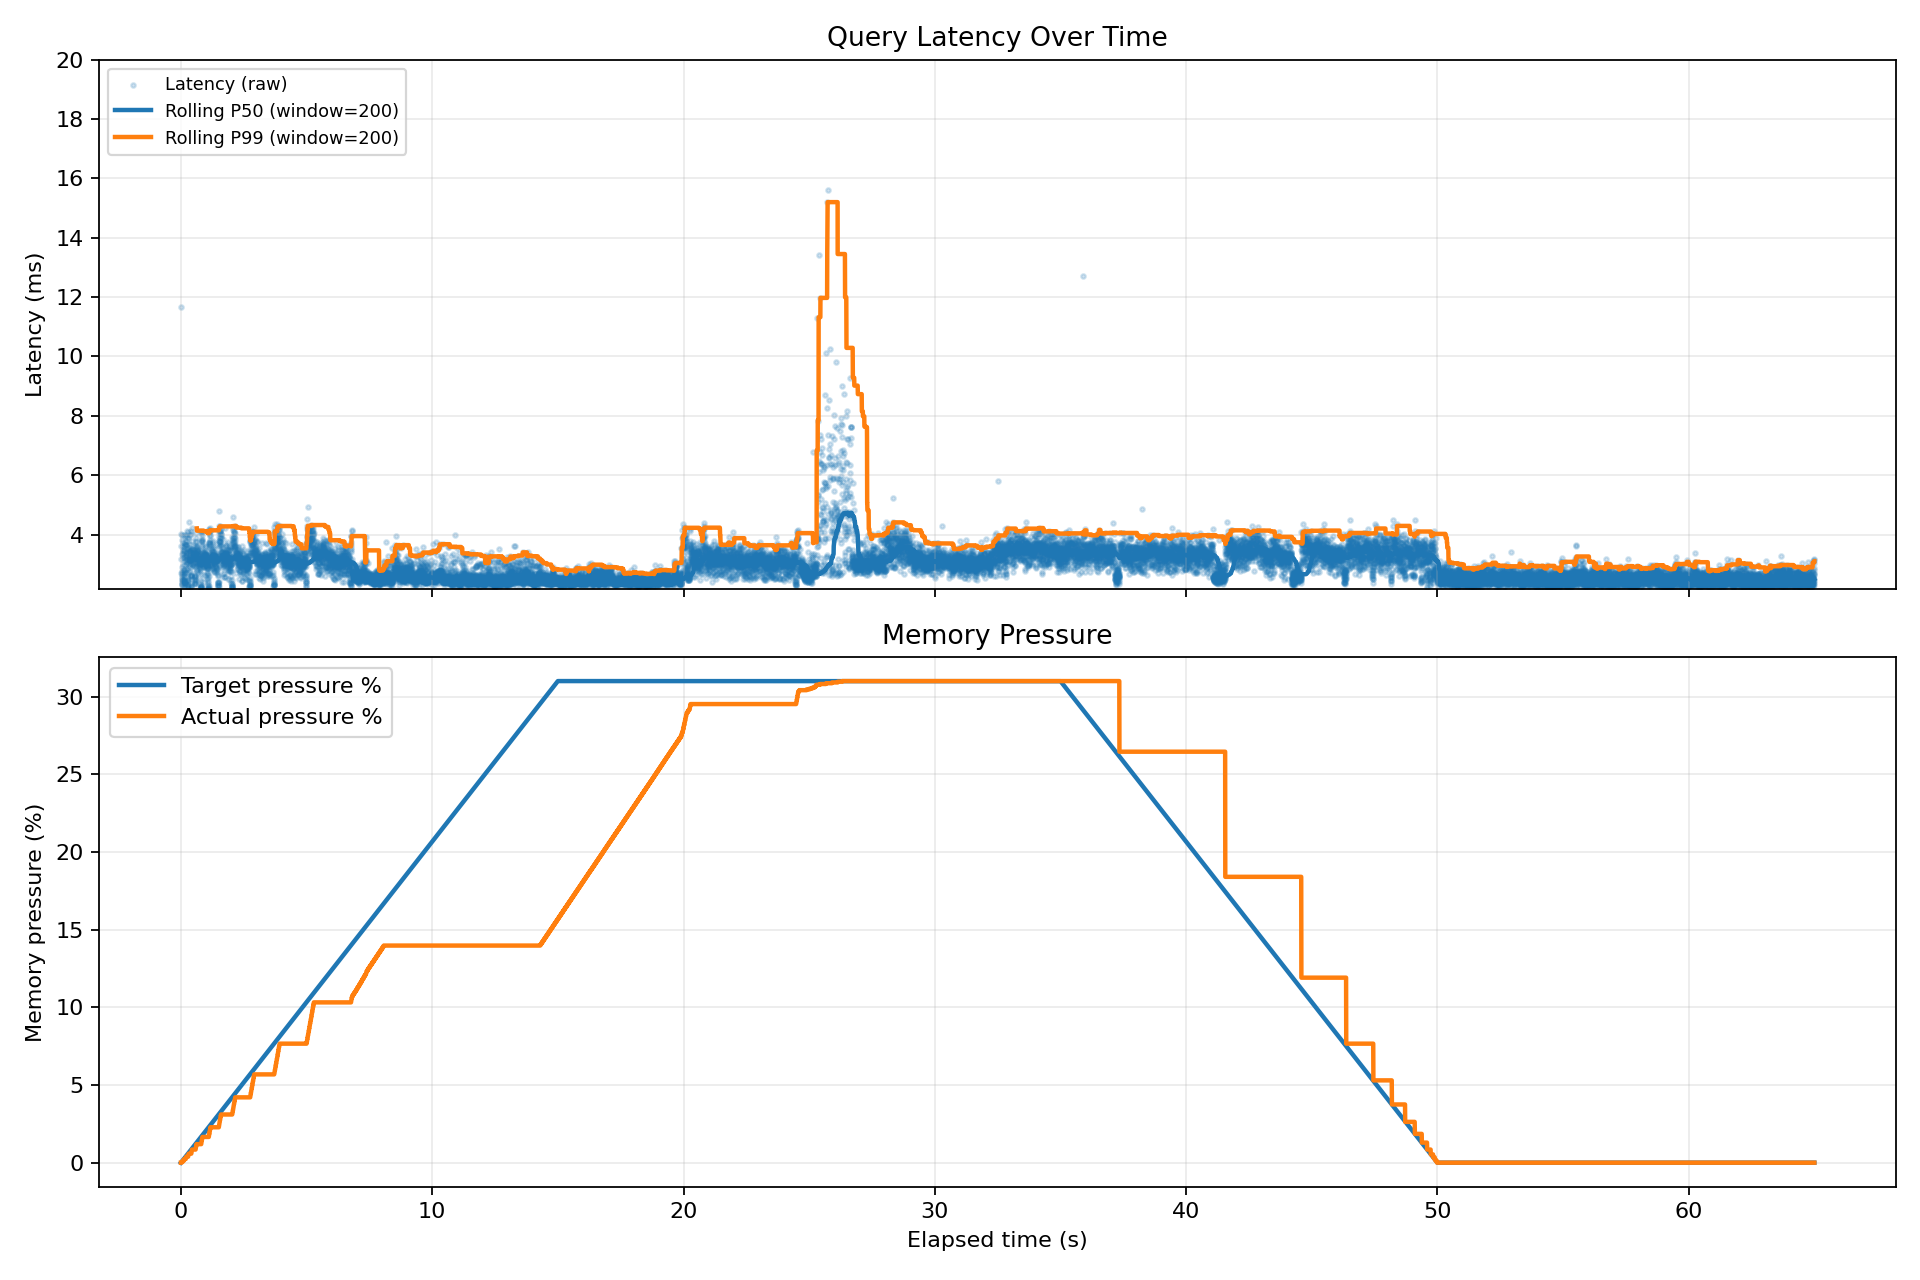

Values plotted in this chart, from the file beside it:
query_index, elapsed_sec, target_pressure_pct, actual_pressure_pct, latency_ms
1, 0.0, 0.0, 0.0, 11.67
2, 0.0119, 0.025, 0.0, 4.003
3, 0.016, 0.033, 0.0, 3.608
4, 0.0196, 0.041, 0.0, 3.175
5, 0.0228, 0.047, 0.0, 2.691
6, 0.0256, 0.053, 0.0, 3.334
7, 0.029, 0.06, 0.0, 3.825
8, 0.0329, 0.068, 0.053, 3.975
9, 0.0369, 0.076, 0.053, 2.889
10, 0.0399, 0.082, 0.053, 2.415
11, 0.0423, 0.087, 0.053, 2.341
12, 0.0447, 0.092, 0.053, 2.687
13, 0.0474, 0.098, 0.053, 2.646
14, 0.0501, 0.104, 0.053, 2.516
15, 0.0527, 0.109, 0.053, 2.459
16, 0.0552, 0.114, 0.053, 2.334
17, 0.0575, 0.119, 0.053, 2.306
18, 0.0598, 0.124, 0.053, 2.762
19, 0.0626, 0.129, 0.053, 2.563
20, 0.0652, 0.135, 0.053, 3.598
21, 0.0689, 0.142, 0.053, 2.979
22, 0.0719, 0.149, 0.103, 3.493
23, 0.0755, 0.156, 0.129, 3.745
24, 0.0793, 0.164, 0.129, 3.242
25, 0.0826, 0.171, 0.129, 3.426
26, 0.0861, 0.178, 0.129, 3.345
27, 0.0895, 0.185, 0.129, 2.693
28, 0.0922, 0.191, 0.129, 2.454
29, 0.0947, 0.196, 0.129, 2.389
30, 0.0971, 0.201, 0.129, 2.259
31, 0.0994, 0.206, 0.129, 2.458
32, 0.1019, 0.211, 0.129, 2.478
33, 0.1044, 0.216, 0.129, 2.511
34, 0.107, 0.221, 0.129, 2.821
35, 0.1098, 0.227, 0.129, 2.395
36, 0.1123, 0.232, 0.129, 2.591
37, 0.1149, 0.237, 0.129, 2.665
38, 0.1176, 0.243, 0.129, 3.571
39, 0.1212, 0.25, 0.179, 4
40, 0.1253, 0.259, 0.179, 3.479
41, 0.1288, 0.266, 0.237, 3.435
42, 0.1323, 0.274, 0.237, 3.101
43, 0.1355, 0.28, 0.237, 2.784
44, 0.1383, 0.286, 0.237, 3.204
45, 0.1416, 0.293, 0.237, 2.828
46, 0.1445, 0.299, 0.237, 2.987
47, 0.1475, 0.305, 0.237, 3.278
48, 0.1508, 0.312, 0.237, 3.712
49, 0.1546, 0.319, 0.237, 3.631
50, 0.1583, 0.327, 0.237, 3.683
51, 0.1621, 0.335, 0.237, 2.716
52, 0.1649, 0.341, 0.237, 2.559
53, 0.1675, 0.346, 0.237, 2.43
54, 0.1699, 0.351, 0.237, 2.361
55, 0.1723, 0.356, 0.237, 2.365
56, 0.1747, 0.361, 0.237, 2.393
57, 0.1771, 0.366, 0.237, 2.25
58, 0.1794, 0.371, 0.237, 2.401
59, 0.1818, 0.376, 0.237, 2.323
60, 0.1842, 0.381, 0.237, 2.329
... 22,076 more rows
